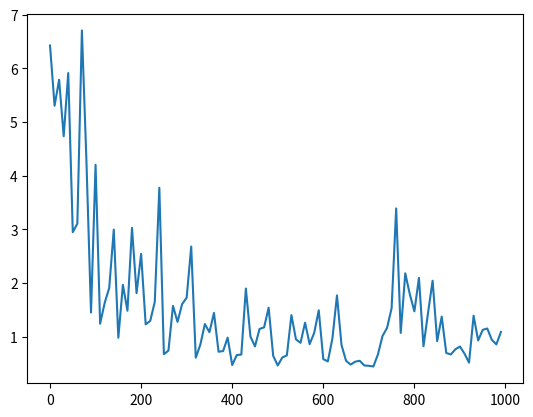

This chart was generated by the following Python code: (Note: this script raises an exception after producing the figure.)
import random
import numpy as np
import matplotlib.pyplot as plt
'''
первые два бита:

00 - сложение
01 - вычитание
10 - умножение
11 - деление

вторые два бита: цифры

input shape: 4
hidden layer shape: 8
output shape: 1

'''
np.random.seed(2)
n0, n1, n2, n3 = 5, 64, 64, 1
w1 = np.random.randn(n1, n0) * np.sqrt(2/n0)
b1 = np.random.randn(n1, 1) * np.sqrt(2/n0)
w2 = np.random.randn(n2, n1) * np.sqrt(2/n1)
b2 = np.random.randn(n2, 1) * np.sqrt(2/n1)
w3 = np.random.randn(n3, n2) * np.sqrt(2/n2)
b3 = np.random.randn(n3, 1) * np.sqrt(2/n2)
ALFA = 0.01
m = 128
costs = []
iters = []

for i in range(1000):

    x = np.zeros((5,m))
    x[0] = np.random.uniform(-40, 40, (1,m))
    x[1] = np.random.uniform(-40, 40, (1,m))
    x[2] = x[0] * x[1]
    x[3] = x[0] / (x[1] + 0.00001)
    x[4] = np.around(np.random.uniform(0, 1, (1,m)))

    x[:4,:] = x[:4,:] / 40

    y = x[2] * x[4] + (x[0] + x[1]) * (x[4] == 0)

    x[:4,:] = x[:4,:] / 80

    z1 = np.dot(w1, x) + b1
    a1 = np.maximum(z1, 0)

    z2 = np.dot(w2, a1) + b2
    a2 = np.maximum(z2, 0)

    z3 = np.dot(w3, a2) + b3

    
    cost = (1/m) * np.sum(np.abs(z3 - y))
    print(cost)

    dz3 = (z3 - y)
    dw3 = (1/m) * np.dot(dz3, a2.T)
    db3 = (1/m) * np.sum(dz3, axis=1, keepdims=True)

    dz2 = np.dot(w3.T, dz3)
    dz2_deriv = dz2
    dz2_deriv[z2<0] = 0
    dw2 = (1/m) * np.dot(dz2_deriv, a1.T)
    db2 = (1/m) * np.sum(dz2_deriv, axis=1, keepdims=True)

    dz1 = np.dot(w2.T, dz2)
    dz1_deriv = dz1
    dz1_deriv[z1<0] = 0
    dw1 = (1/m) * np.dot(dz1_deriv, x.T)
    db1 = (1/m) * np.sum(dz1_deriv, axis=1, keepdims=True)

    w3 = w3 - ALFA * dw3 
    b3 = b3 - ALFA * db3

    w2 = w2 - ALFA * dw2 
    b2 = b2 - ALFA * db2

    w1 = w1 - ALFA * dw1
    b1 = b1 - ALFA * db1 

    if i % 10 == 0:
        costs.append(cost)
        iters.append(i)

fig = plt.subplots()  
plt.plot(iters, costs)
plt.show()


while True:
    x = np.zeros((4,1))
    x[0] = float(input())
    x[1] = float(input())
    x[2] = x[0]*x[1]
    x[3] = x[0]/x[1]

    z1 = np.dot(w1, x) + b1
    a1 = np.maximum(z1, 0)

    z2 = np.dot(w2, a1) + b2
    a2 = np.maximum(z2, 0)

    z3 = np.dot(w3, a2) + b3
    print(z3)





